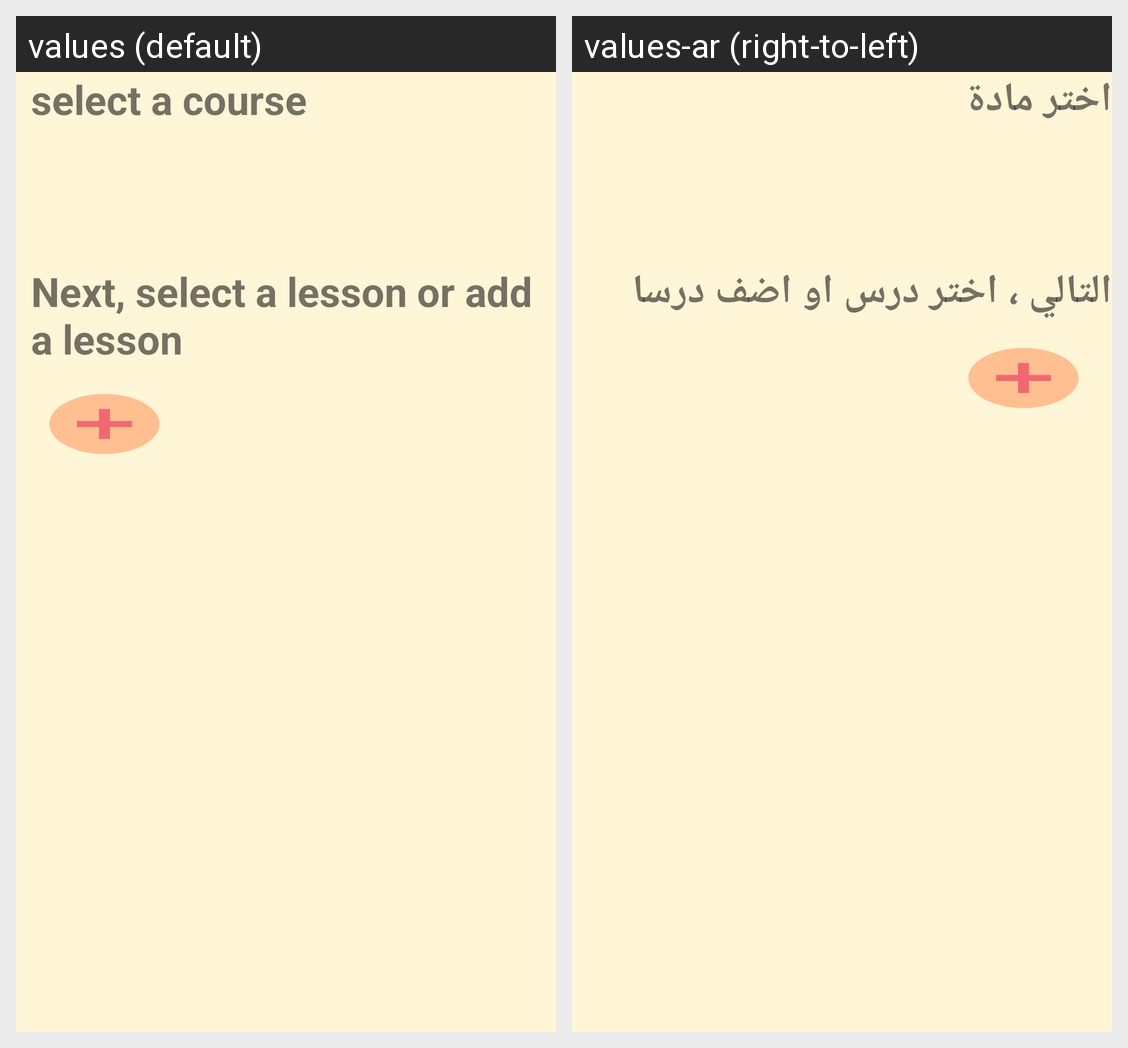

This grid shows one Android layout under two languages. Give, for every string resource on the screen, its name, the default text and each shown locale's text.
Android screen res/layout/courses.xml rendered under 2 locales, left to right: values (default), values-ar (right-to-left). Device: Nexus 5 (rendered at 1080×1920; each locale shown at half size, 540×960, under a caption strip naming it); theme AppTheme.
Strings drawn on this screen, with the default value and each locale's value (text and hints the layout hard-codes, and strings that could not be matched under every locale, appear in the picture but are not listed):

selectCourse
  values: select a course
  values-ar: اختر مادة

selectLesson
  values: Next, select a lesson or add a lesson
  values-ar: التالي ، اختر درس او اضف درسا
